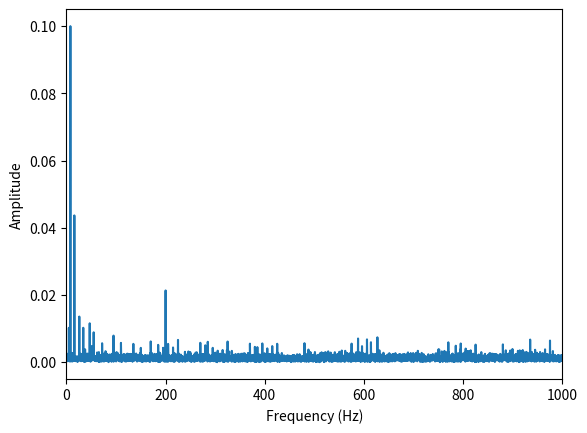
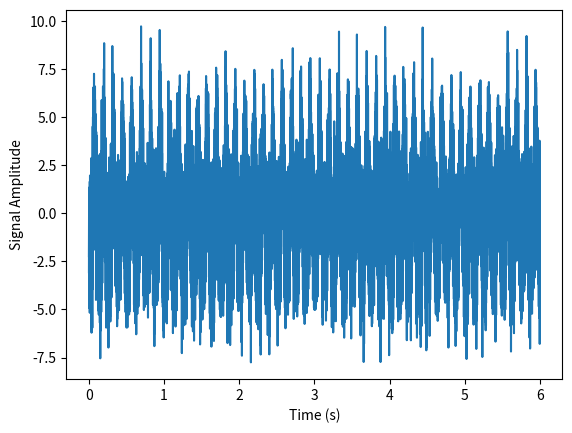

The script that saved these images, in order:
from __future__ import annotations
import numpy as np
from typing import Tuple, Dict, Any, Optional

# ------------------------------------------------------------
# Generación de señal sintética con espectro similar al de la figura
# - Picos muy fuertes en muy baja frecuencia
# - Picos pequeños 50–150 Hz
# - Pico notable ~200 Hz
# - Grupito alrededor de ~600 Hz + ruido estrecho 550–650 Hz
# - Piso de ruido bajo global
# ------------------------------------------------------------

def make_chatter_like_signal(
    *,
    fs: float = 10_000.0,        # Hz
    T: float = 6.0, 
    signal_chatter:  bool = False,
    t0_chatter: float = 3.0,    # s
    grow_tau: float = 3,       # s
    grow_gain: float = 20.0,
    f_chatter: float = 560.0,
    am_freqs_chatter: Tuple[float, ...] = (9.0, 17.0, 26.0),
    am_depths_chatter: Tuple[float, ...] = (0.25, 0.15, 0.06),
    base_chatter_amp: float = 0.1,
    
    seed: Optional[int] = 123,  # semilla para reproducibilidad
    low_freqs: Tuple[float, ...] = (8.0, 16.0,20),
    low_amps:  Tuple[float, ...] = (2.2, 0.9),
    mid_freqs: Tuple[float, ...] = (55.0, 72.0, 95.0, 110.0, 135.0, 150.0),
    mid_amps:  Tuple[float, ...] = (0.20, 0.12, 0.15, 0.10, 0.12, 0.10),
    f200_amp: float = 0.45,
    f200_hz: float = 200.0,
    cluster_center: Tuple[float, ...] = (20.0, 600.0, 200.0, 300, 400.0,800.0, 950.0),
    cluster_offsets: np.ndarray = np.array([[-25.0, -12.0, -4.0, 6.0, 14.0, 27.0, 31],
                                           [-25.0, -12.0, -4.0, 6.0, 14.0, 27.0, 31],
                                           [-30.0, -15.0, -5.0, 5.0, 15.0, 25.0, 80.0],
                                           [-30.0, -15.0, -5.0, 5.0, 15.0, 25.0, 80.0],
                                           [-30.0, -15.0, -5.0, 5.0, 15.0, 25.0, 80.0],
                                           [-30.0, -15.0, -5.0, 5.0, 15.0, 25.0, 80.0],
                                           [-30.0, -15.0, -5.0, 5.0, 15.0, 25.0, 80.0]]),
    
    cluster_amps:    np.ndarray = np.array([[0.24, 0.24, 0.20, 0.30, 0.18, 0.26, 0.10],
                                           [0.14, 0.14, 0.10, 0.15, 0.10, 0.16, 0.10],
                                           [0.14, 0.12, 0.10, 0.11, 0.09, 0.13, 0.1],
                                           [0.14, 0.12, 0.10, 0.11, 0.09, 0.13, 0.1],
                                           [0.14, 0.12, 0.10, 0.11, 0.09, 0.13, 0.1],
                                           [0.14, 0.12, 0.10, 0.11, 0.09, 0.13, 0.1],
                                           [0.14, 0.12, 0.10, 0.11, 0.09, 0.13, 0.1]]),
    narrow_noise_band: Tuple[float, float] = (0.0, 1000.0),
    narrow_noise_sigma: float = 2,
    white_noise_sigma: float = 1,
    return_components: bool = False,
) -> Tuple[np.ndarray, Dict[str, Any]]:
    """
    Devuelve:
        signal: np.ndarray con la señal sintética 1D
        meta:   diccionario con fs, t y (opcionalmente) componentes individuales
    """
    # -- reloj
    N: int = int(T * fs)
    t: np.ndarray = np.arange(N, dtype=float) / fs
    rng = np.random.default_rng(seed) if seed is not None else np.random.default_rng()

    # -- 1) muy baja frecuencia dominante
    low_sig = sum(
        a * np.sin(2*np.pi*f*t + 2*np.pi*rng.random())
        for f, a in zip(low_freqs, low_amps)
    )

    # -- 2) varias líneas débiles 50–150 Hz
    mid_sig = sum(
        a * np.sin(2*np.pi*f*t + 2*np.pi*rng.random())
        for f, a in zip(mid_freqs, mid_amps)
    )

    # -- 3) pico ~200 Hz
    sig200 = f200_amp * np.sin(2*np.pi*f200_hz*t + 2*np.pi*rng.random())

    # -- 4) grupo alrededor de ~600 Hz
    # cluster_sig = sum(
    #     a * np.sin(2*np.pi*(cluster_center+df)*t + 2*np.pi*rng.random())
    #     for df, a in zip(cluster_offsets, cluster_amps)
    # )
    # --- 4a) cluster_sig (componente de clusters sinusoidales)
    cluster_sig = np.zeros_like(t, dtype=float)

    for idx, center in enumerate(cluster_center):
        dfs   = np.asarray(cluster_offsets[idx], dtype=float)
        amps  = np.asarray(cluster_amps[idx], dtype=float)

        phases = 2*np.pi * rng.random(size=dfs.shape)

        # grid (k,t)
        omega  = 2*np.pi*(center + dfs)[:, None] * t[None, :]
        sig_k  = amps[:, None] * np.sin(omega + phases[:, None])

        cluster_sig += sig_k.sum(axis=0)


    # --- 4b) ruido banda angosta 550–650 Hz (filtrado en frecuencia)
    wide_noise = narrow_noise_sigma * rng.standard_normal(N)
    F = np.fft.rfft(wide_noise)
    freqs = np.fft.rfftfreq(N, d=1/fs)

    lo, hi = narrow_noise_band
    mask_band = (freqs >= lo) & (freqs <= hi)

    F_filtered = np.zeros_like(F)
    F_filtered[mask_band] = F[mask_band]

    narrow_noise = np.fft.irfft(F_filtered, n=N)


    # --- 5) piso de ruido blanco bajo
    white_noise = white_noise_sigma * rng.standard_normal(N)


    # --- señal final
    if signal_chatter:
    

        # --- ventana de arranque (suave) para que el chatter sea 0 antes de T1
        ramp_sec =2
        tau_ramp = ramp_sec/6
        w_start = 1.0 / (1.0 + np.exp(-(t - (t0_chatter + ramp_sec/2)) / (tau_ramp + 1e-12)))
        # (si quieres arranque duro: w_start = np.heaviside(t - T1, 1.0))
        w_start = np.heaviside(t - t0_chatter, 1.0)

        # --- envolvente sigmoide de crecimiento: ~1 antes de grow_t0 y -> grow_gain después
        grow_t0   = t0_chatter                     # centro del crecimiento (puede ser >= T1)
        sigmoid   = 1.0 / (1.0 + np.exp(-(t - grow_t0) / (grow_tau + 1e-12)))
        env_grow  = 1.0 + (grow_gain - 1.0) * sigmoid

        # --- chatter con AM (portadora + bandas laterales)

        rng = np.random.default_rng(7)
        phase_c = 2*np.pi*rng.random()
        carrier = base_chatter_amp * np.sin(2*np.pi*f_chatter*t + phase_c)

        am = np.ones_like(t)
        for fm, dm in zip(am_freqs_chatter, am_depths_chatter):
            am *= (1.0 + dm * np.sin(2*np.pi*fm*t + 2*np.pi*rng.random()))

        chatter_raw = carrier * am

        # --- chatter final: solo desde T1 y creciendo luego
        chatter_sig =  env_grow * chatter_raw
        
        
        
        signal = low_sig + mid_sig + sig200 + chatter_sig + narrow_noise + white_noise + cluster_sig
    else:
        signal = low_sig + mid_sig + sig200 + cluster_sig + narrow_noise + white_noise


    meta: Dict[str, Any] = {"fs": fs, "t": t}
    if return_components:
        meta.update({
            "low_sig": low_sig,
            "mid_sig": mid_sig,
            "sig200": sig200,
            "cluster_sig": cluster_sig,
            "narrow_noise": narrow_noise,
            "white_noise": white_noise,
        })
    return signal, meta


# ------------------------------------------------------------
# Utilidad para espectro de amplitud (sin graficar)
# ------------------------------------------------------------
def amplitude_spectrum(
    signal: np.ndarray,
    fs: float,
    *,
    fmax: Optional[float] = None,
    window: str = "hann",
    normalize_to: Optional[float] = None,  # p.ej. 0.1 para escalar el máximo a 0.1
    clip_max: Optional[float] = None,      # p.ej. 0.1 para recortar valores por encima
) -> Tuple[np.ndarray, np.ndarray]:
    """
    Calcula espectro de amplitud (0..Nyquist) con opciones de normalización/recorte.

    Parámetros
    ----------
    normalize_to : float | None
        Si se da, escala todo el espectro para que su máximo sea 'normalize_to'.
    clip_max : float | None
        Si se da, recorta amplitudes por encima de este valor.

    Retorna
    -------
    freqs : np.ndarray
    amp   : np.ndarray
    """
    # -- FFT con ventana
    x = np.asarray(signal, dtype=float)
    N = x.size
    if window == "hann":
        win = np.hanning(N)
    elif window is None:
        win = np.ones(N)
    else:
        raise ValueError("window debe ser 'hann' o None")

    X = np.fft.rfft(x * win)
    freqs = np.fft.rfftfreq(N, d=1/fs)

    # -- Escala proporcional (útil para comparar picos)
    amp = (2.0 / np.sum(win)) * np.abs(X) * np.sum(win)

    # -- Limitar rango de frecuencias si se pide
    if fmax is not None:
        mask = freqs <= float(fmax)
        freqs = freqs[mask]
        amp = amp[mask]

    # -- Normalización opcional (máximo -> normalize_to)
    if normalize_to is not None:
        max_amp = float(np.max(amp)) if amp.size else 0.0
        if max_amp > 0.0:
            amp = amp * (normalize_to / max_amp)

    # -- Recorte opcional
    if clip_max is not None:
        amp = np.minimum(amp, float(clip_max))

    return freqs, amp
# ------------------------------------------------------------
# Ejemplo de uso (no grafica automáticamente)
# ------------------------------------------------------------
if __name__ == "__main__":
    sig, meta = make_chatter_like_signal(fs=5_000.0, T=6.0, seed=123, signal_chatter=False)
    f, A = amplitude_spectrum(sig, meta["fs"], fmax=1000.0, normalize_to=0.1)

    # Aquí podrías guardar para usar en tu pipeline:
    # np.save("synthetic_chatter_like_signal.npy", sig)

    # Si luego quieres graficar, puedes hacerlo fuera:
    import matplotlib.pyplot as plt
    plt.figure()
    plt.plot(f, A)
    plt.xlabel("Frequency (Hz)")
    plt.ylabel("Amplitude")
    plt.xlim(0, 1000)
    plt.show()
    
    plt.figure()
    plt.plot(meta["t"], sig)
    plt.xlabel("Time (s)")
    plt.ylabel("Signal Amplitude")  
    plt.show()
